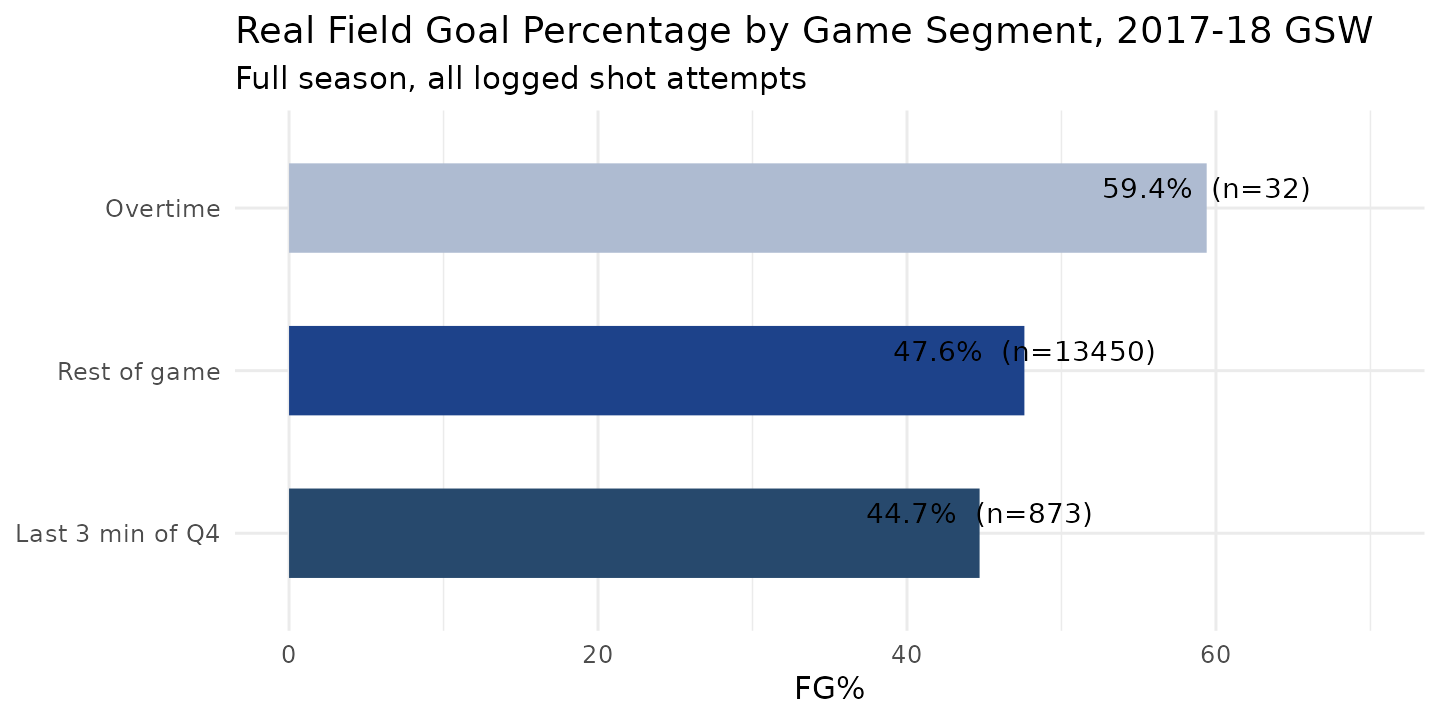

Data behind this chart, as committed beside it:
segment, fg_pct, n
Last 3 min of Q4, 44.7, 873
Overtime, 59.4, 32
Rest of game, 47.6, 13450
